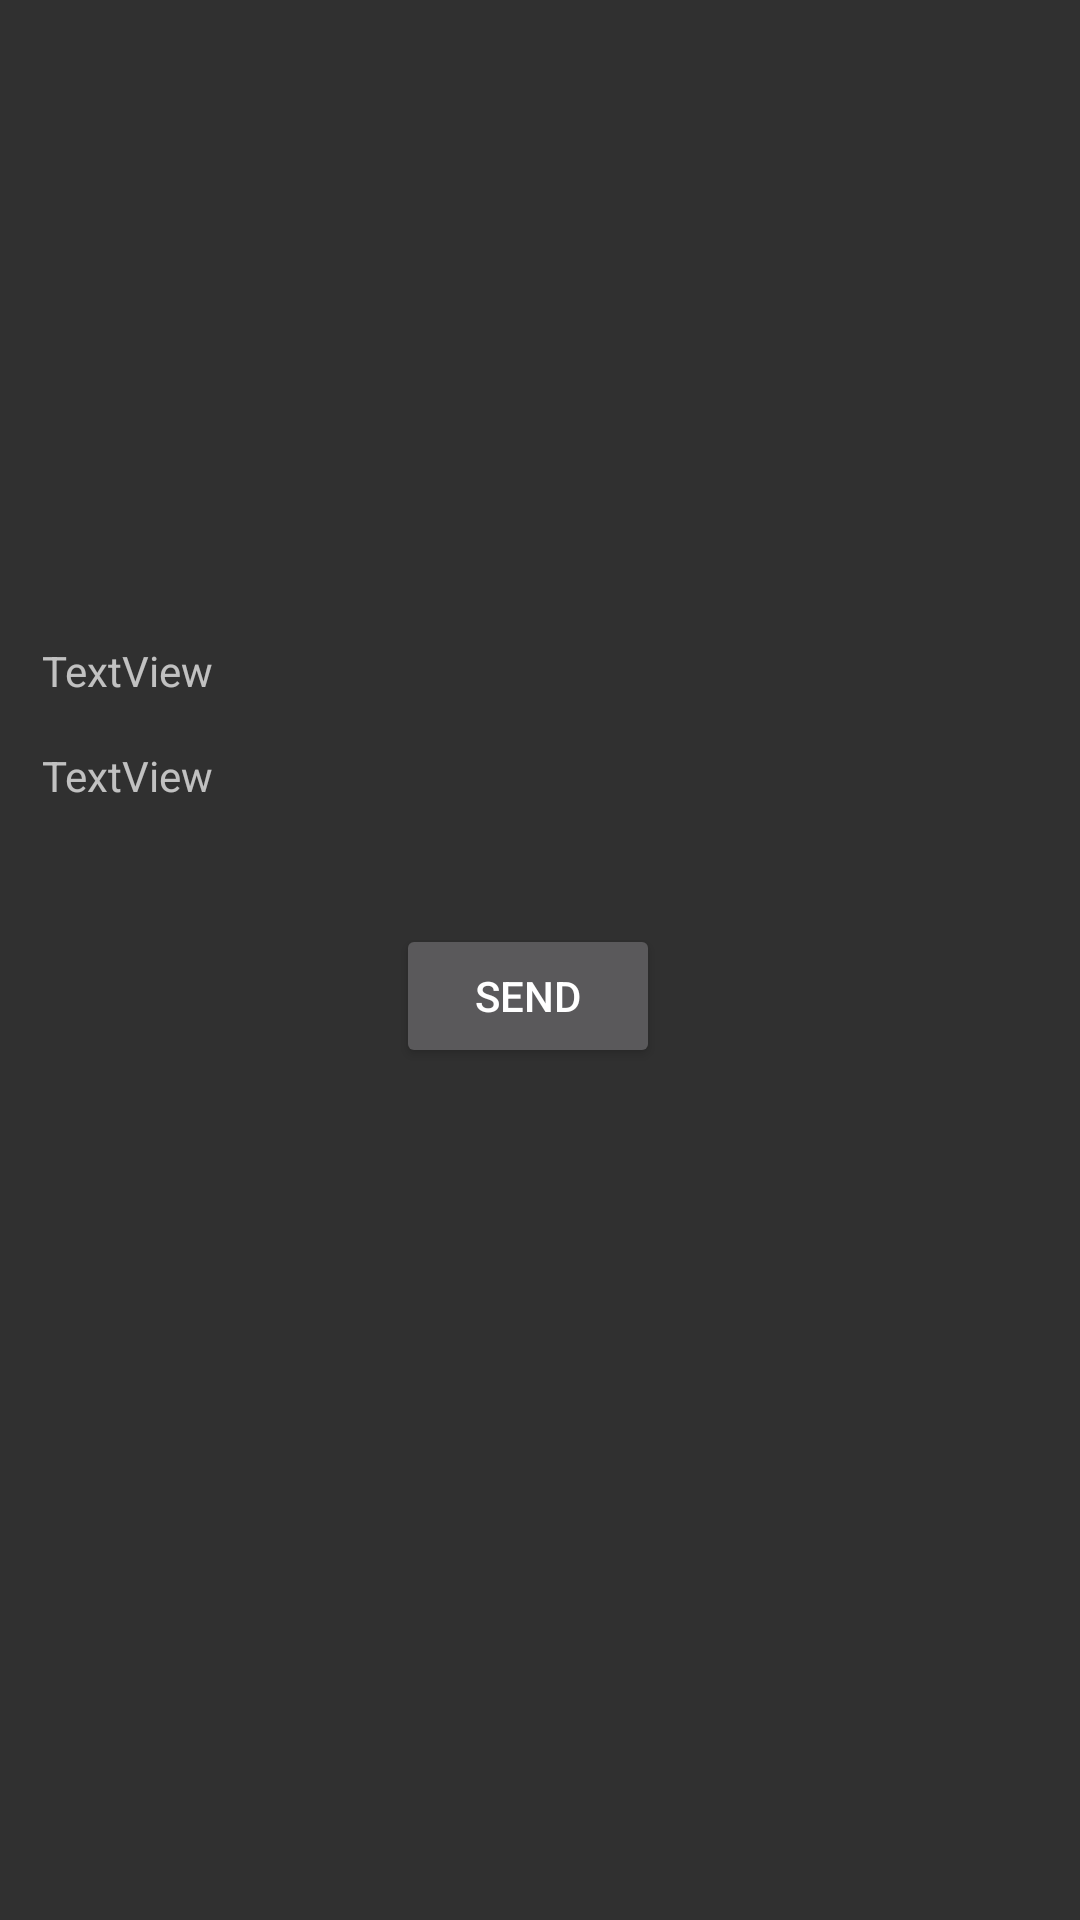

Produce the Android XML layout that renders to this screen, including the resource entries it uses.
<!-- AndroidManifest.xml: application theme Theme.AppCompat.NoActionBar -->
<!-- res/layout/activity_editkaizen.xml -->
<?xml version="1.0" encoding="utf-8"?>
<androidx.constraintlayout.widget.ConstraintLayout xmlns:android="http://schemas.android.com/apk/res/android"
    xmlns:app="http://schemas.android.com/apk/res-auto"
    xmlns:tools="http://schemas.android.com/tools"
    android:layout_width="match_parent"
    android:layout_height="match_parent"
    tools:context=".editkaizen">

    <ImageView
        android:id="@+id/back"
        android:layout_width="wrap_content"
        android:layout_height="wrap_content"
        android:layout_marginStart="12dp"
        android:layout_marginTop="21dp"
        android:layout_marginEnd="12dp"
        app:layout_constraintEnd_toStartOf="@+id/im_before"
        app:layout_constraintStart_toStartOf="parent"
        app:layout_constraintTop_toTopOf="parent"
        app:srcCompat="@drawable/ic_baseline_arrow_back_24" />

    <ImageView
        android:id="@+id/im_after"
        android:layout_width="150dp"
        android:layout_height="150dp"
        android:layout_marginStart="8dp"
        android:layout_marginEnd="32dp"
        android:src="@drawable/googleg_standard_color_18"
        app:layout_constraintEnd_toEndOf="parent"
        app:layout_constraintStart_toEndOf="@+id/im_before"
        app:layout_constraintTop_toTopOf="@+id/im_before" />

    <ImageView
        android:id="@+id/im_before"
        android:layout_width="150dp"
        android:layout_height="150dp"
        android:layout_marginTop="32dp"
        android:layout_marginEnd="16dp"
        android:src="@drawable/googleg_standard_color_18"
        app:layout_constraintBottom_toTopOf="@+id/ek_idea"
        app:layout_constraintEnd_toStartOf="@+id/im_after"
        app:layout_constraintStart_toEndOf="@+id/back"
        app:layout_constraintTop_toTopOf="parent" />

    <TextView
        android:id="@+id/ek_idea"
        android:layout_width="wrap_content"
        android:layout_height="wrap_content"
        android:layout_marginTop="32dp"
        android:text="TextView"
        app:layout_constraintEnd_toEndOf="@+id/im_after"
        app:layout_constraintHorizontal_bias="0.0"
        app:layout_constraintStart_toStartOf="@+id/im_before"
        app:layout_constraintTop_toBottomOf="@+id/im_before" />

    <TextView
        android:id="@+id/ek_problem"
        android:layout_width="wrap_content"
        android:layout_height="wrap_content"
        android:layout_marginTop="16dp"
        android:text="TextView"
        app:layout_constraintEnd_toEndOf="@+id/im_after"
        app:layout_constraintHorizontal_bias="0.0"
        app:layout_constraintStart_toStartOf="@+id/ek_idea"
        app:layout_constraintTop_toBottomOf="@+id/ek_idea" />

    <Button
        android:id="@+id/sendEdit"
        android:layout_width="wrap_content"
        android:layout_height="wrap_content"
        android:layout_marginTop="40dp"
        android:text="Send"
        app:layout_constraintEnd_toEndOf="@+id/im_after"
        app:layout_constraintStart_toStartOf="@+id/im_before"
        app:layout_constraintTop_toBottomOf="@+id/ek_problem" />
</androidx.constraintlayout.widget.ConstraintLayout>
<!-- resources referenced by this layout -->
<resources>

</resources>
